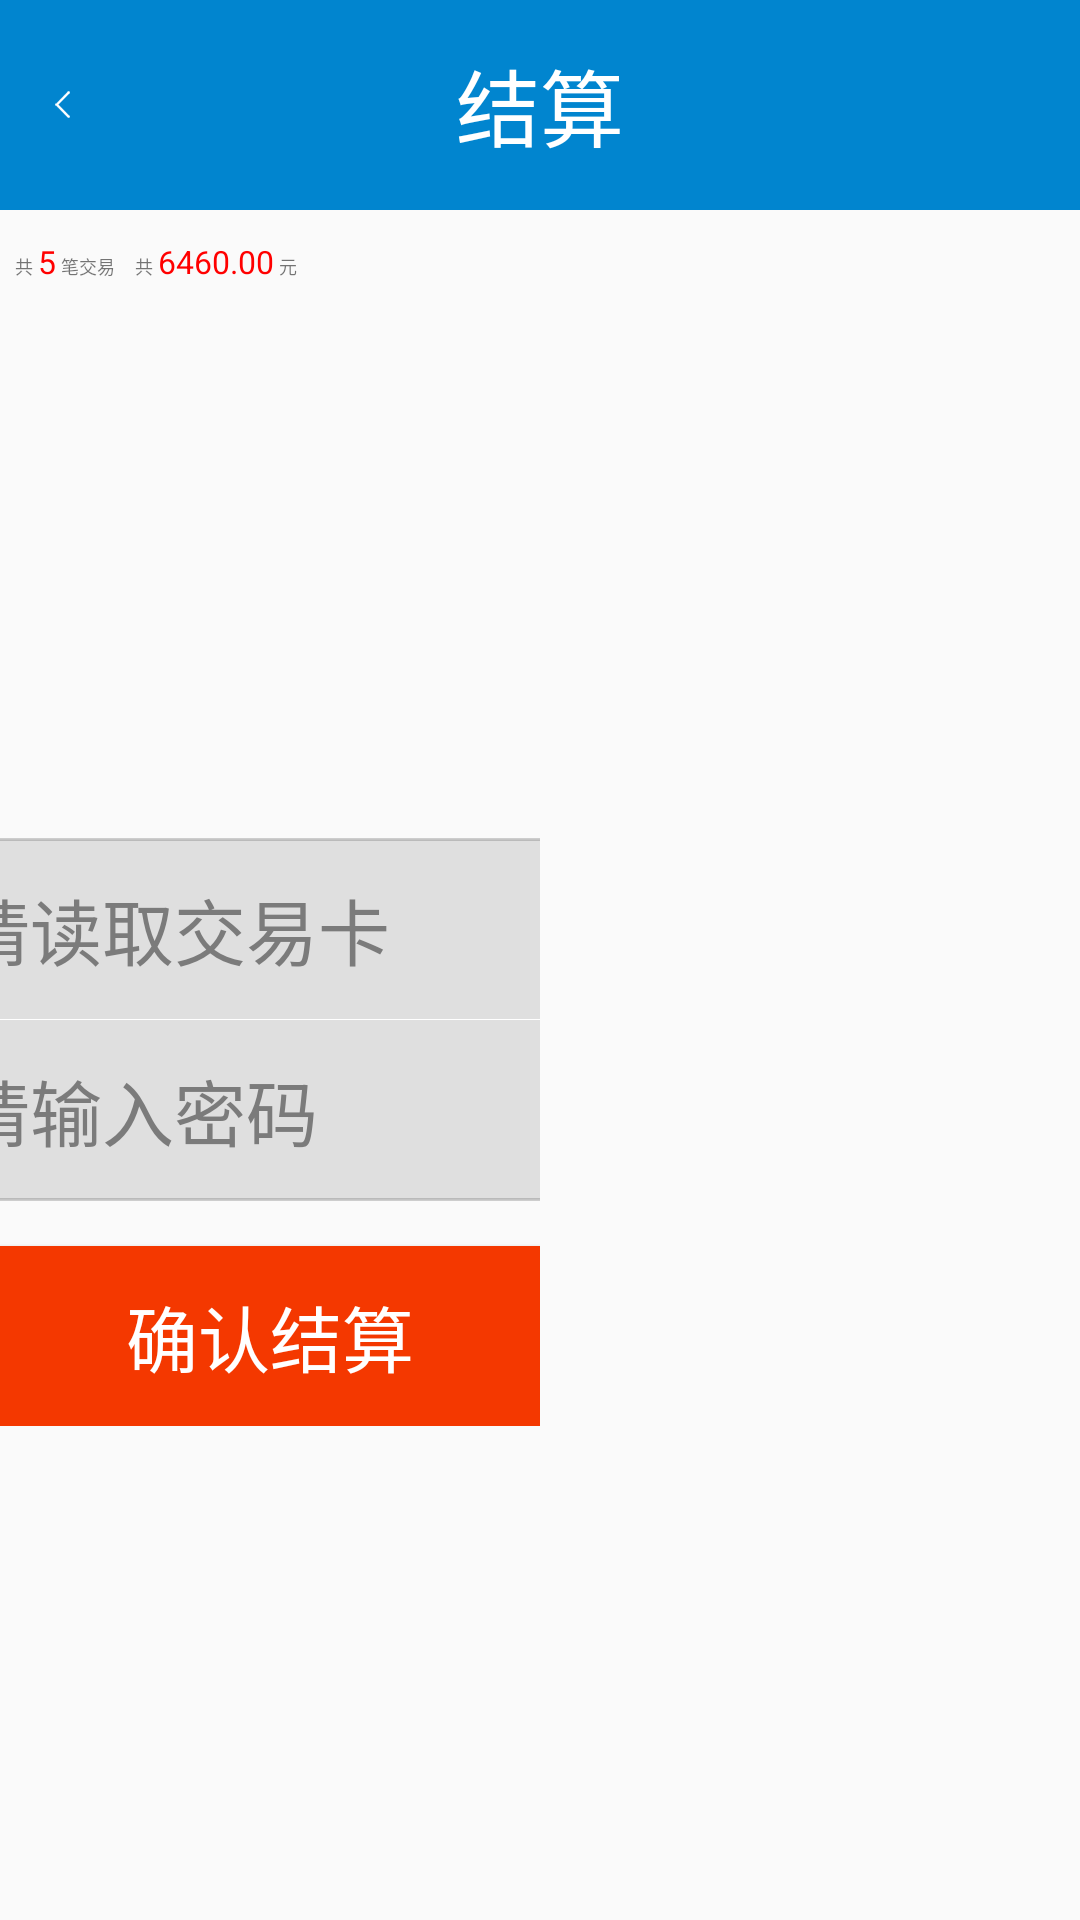

Android layout source for this screen:
<!-- AndroidManifest.xml: application theme AppTheme -->
<!-- res/layout/activity_jssk.xml -->
<?xml version="1.0" encoding="utf-8"?>
<LinearLayout xmlns:android="http://schemas.android.com/apk/res/android"
    xmlns:app="http://schemas.android.com/apk/res-auto"
    xmlns:tools="http://schemas.android.com/tools"
    android:layout_width="match_parent"
    android:layout_height="match_parent"
    android:orientation="vertical"
    tools:context="com.example.meat.JsskActivity">
    <EditText
        android:layout_width="0px"
        android:layout_height="0px"
        android:ems="10"/>
    <android.support.v7.widget.Toolbar style="@style/toolbg"
        android:layout_marginBottom="10sp">
        <Button
            android:id="@+id/btn_back"
            style="@style/toolback"
            android:background="@mipmap/back"
            android:onClick="btnback" />

        <TextView
            android:id="@+id/textView"
            style="@style/tooltitle"
            android:text="结算" />
    </android.support.v7.widget.Toolbar>

    <LinearLayout
        android:layout_width="match_parent"
        android:layout_height="60px"
        android:layout_marginLeft="15px">
            <TextView
                android:layout_width="wrap_content"
                android:layout_height="wrap_content"
                android:layout_marginRight="5px"
                android:text="共"
                android:textSize="18px" />

            <TextView
                android:layout_width="wrap_content"
                android:layout_height="wrap_content"
                android:layout_marginRight="5px"
                android:text="5"
                android:textColor="#ffff0000"
                android:textSize="32px" />

            <TextView
                android:layout_width="wrap_content"
                android:layout_height="wrap_content"
                android:layout_marginRight="20px"
                android:text="笔交易"
                android:textSize="18px" />

            <TextView
                android:layout_width="wrap_content"
                android:layout_height="wrap_content"
                android:layout_marginRight="5px"
                android:text="共"
                android:textSize="18px" />

            <TextView
                android:layout_width="wrap_content"
                android:layout_height="wrap_content"
                android:layout_marginRight="5px"
                android:text="6460.00"
                android:textColor="#ffff0000"
                android:textSize="32px" />

            <TextView
                android:layout_width="wrap_content"
                android:layout_height="wrap_content"
                android:text="元"
                android:textSize="18px" />
    </LinearLayout>
    <LinearLayout
        android:layout_width="match_parent"
        android:layout_height="match_parent"
        android:orientation="horizontal">
        <LinearLayout
            android:layout_width="match_parent"
            android:layout_height="wrap_content"
            android:orientation="vertical"
            android:layout_gravity="center|center_horizontal"
            android:layout_weight="1">
            <LinearLayout
                android:id="@+id/lllogin"
                android:orientation="vertical"
                style="@style/cardbg"
                android:background="@drawable/cardbg">
                <EditText
                    android:inputType="numberDecimal"
                    android:id="@+id/etcard"
                    android:drawableLeft="@mipmap/card_black"
                    android:hint="请读取交易卡"
                    style="@style/cardinput"
                    android:maxLength="10"
                    android:focusableInTouchMode="false" />
                <View
                    android:id="@+id/div_tab_bar"
                    android:layout_width="match_parent"
                    android:layout_height="1px"
                    android:background="#ffffffff" />
                <EditText
                    android:inputType="numberPassword"
                    android:id="@+id/etpassword"
                    android:drawableLeft="@mipmap/pass_black"
                    android:hint="请输入密码"
                    style="@style/cardinput"
                    android:maxLength="8" />
            </LinearLayout>

            <Button
                android:id="@+id/btnlogin"
                style="@style/btnbig"
                android:background="@drawable/btn"
                android:onClick="btnqrjs"
                android:text="确认结算" />
        </LinearLayout>
        <LinearLayout
            android:layout_width="match_parent"
            android:layout_height="match_parent"
            android:orientation="vertical"
            android:layout_gravity="center"
            android:layout_weight="1">
            <LinearLayout
                android:id="@+id/keylayout"
                android:layout_width="wrap_content"
                android:layout_height="wrap_content"
                android:background="@drawable/loginbg"
                android:layout_gravity="center|center_vertical"
                android:padding="5dp"
                android:visibility="gone">
                <android.inputmethodservice.KeyboardView
                    android:id="@+id/keyboardview"
                    android:layout_width="fill_parent"
                    android:layout_height="wrap_content"
                    android:layout_alignParentBottom="true"
                    android:layout_gravity="center|center_vertical"
                    android:background="#00ffffff"
                    android:focusable="true"
                    android:keyBackground="@drawable/calculator_button_bg"
                    android:keyTextColor="@color/colorWhite"
                    android:keyTextSize="30.0sp"
                    android:shadowColor="#ffffffff"
                    android:shadowRadius="0.0"
                    android:visibility="gone"/>
            </LinearLayout>
        </LinearLayout>

    </LinearLayout>
</LinearLayout>
<!-- resources referenced by this layout -->
<resources>
  <color name="colorWhite">#ffffff</color>
  <!-- drawable btn (drawable) -->
  <?xml version="1.0" encoding="utf-8"?>
  <selector xmlns:android="http://schemas.android.com/apk/res/android">
      <item android:state_pressed="false">
          <shape>
              <solid android:color="#fff43800"></solid>
              <corners android:radius="5dip"></corners>
              <stroke android:color="#50ffffff" android:width="0dip"/>
          </shape>
      </item>
      <item android:state_pressed="true">
          <shape>
              <solid android:color="#ffa200"></solid>
              <corners android:radius="5dp"></corners>
              <stroke android:color="#50ffffff" android:width="0dip"/>
          </shape>
      </item>
  </selector>
  <!-- drawable cardbg (drawable) -->
  <?xml version="1.0" encoding="utf-8"?>
  <shape xmlns:android="http://schemas.android.com/apk/res/android">
      <solid android:color="#30696969"></solid>
      <corners android:radius="5dip"></corners>
      <stroke android:color="#50696969" android:width="1dip"/>
  </shape>
  <!-- drawable loginbg (drawable) -->
  <?xml version="1.0" encoding="utf-8"?>
  <shape xmlns:android="http://schemas.android.com/apk/res/android">
      <solid android:color="#30ffffff"></solid>
      <corners android:radius="5dip"></corners>
      <stroke android:color="#50ffffff" android:width="1dip"/>
  </shape>
  <style name="btnbig">
          <item name="android:layout_width">300sp</item>
          <item name="android:layout_height">60sp</item>
          <item name="android:textSize">24sp</item>
          <item name="android:layout_gravity">center</item>
          <item name="android:textColor">#ffffff</item>
          <item name="android:gravity">center</item>
      </style>
  <style name="cardbg">
          <item name="android:layout_width">300sp</item>
          <item name="android:gravity">center</item>
          <item name="android:layout_gravity">center</item>
          <item name="android:textColor">#ffffff</item>
          <item name="android:layout_height">121sp</item>
          <item name="android:layout_marginTop">15sp</item>
          <item name="android:layout_marginBottom">15sp</item>
      </style>
  <style name="cardinput">
          <item name="android:layout_width">match_parent</item>
          <item name="android:layout_height">60sp</item>
          <item name="android:padding">10sp</item>
          <item name="android:background">#00ff0000</item>
          <item name="android:textColorHint">#7b7b7b</item>
          <item name="android:textColor">#000000</item>
          <item name="android:drawablePadding">10sp</item>
      </style>
  <style name="toolback">
          <item name="android:layout_width">30px</item>
          <item name="android:layout_height">27px</item>
          <item name="android:layout_marginLeft">10sp</item>
          <item name="android:layout_marginRight">10sp</item>
          <item name="android:layout_gravity">left</item>
      </style>
  <style name="toolbg">
          <item name="android:background">#ff0185cf</item>
          <item name="android:layout_height">70sp</item>
          <item name="android:layout_width">match_parent</item>
          <item name="android:layout_marginBottom">15sp</item>
      </style>
  <style name="tooltitle">
          <item name="android:textColor">@color/colorWhite</item>
          <item name="android:layout_height">wrap_content</item>
          <item name="android:layout_width">wrap_content</item>
          <item name="android:textSize">28sp</item>
          <item name="android:layout_gravity">center</item>
      </style>
  <style name="AppTheme" parent="Theme.AppCompat.Light.NoActionBar">
          
          <item name="colorPrimary">@color/colorPrimary</item>
          <item name="colorPrimaryDark">@color/colorPrimaryDark</item>
          <item name="colorAccent">@color/colorAccent</item>
          <item name="android:textSize">24sp</item>
      </style>
  <color name="colorPrimary">#3F51B5</color>
  <color name="colorPrimaryDark">#303F9F</color>
  <color name="colorAccent">#FF4081</color>
</resources>
